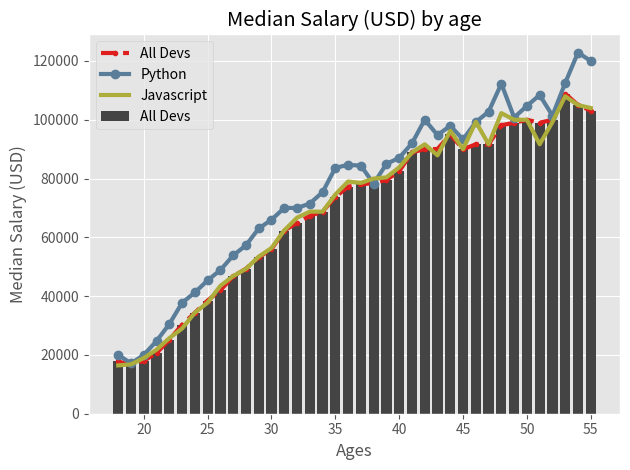

The script that saved this image:
from matplotlib import pyplot as plt

plt.style.use('ggplot')

# median salaries and ages
ages_x = [18, 19, 20, 21, 22, 23, 24, 25, 26, 27, 28, 29, 30, 31, 32, 33, 34, 35,
          36, 37, 38, 39, 40, 41, 42, 43, 44, 45, 46, 47, 48, 49, 50, 51, 52, 53, 54, 55]

dev_y = [17784, 16500, 18012, 20628, 25206, 30252, 34368, 38496, 42000, 46752, 49320, 53200, 56000, 62316, 64928, 67317, 68748, 73752, 77232,
         78000, 78508, 79536, 82488, 88935, 90000, 90056, 95000, 90000, 91633, 91660, 98150, 98964, 100000, 98988, 100000, 108923, 105000, 103117]

plt.plot(ages_x,dev_y,color="#DF1E1E",linewidth=3,linestyle='--',marker='.',label='All Devs')


py_dev_y = [20046, 17100, 20000, 24744, 30500, 37732, 41247, 45372, 48876, 53850, 57287, 63016, 65998, 70003, 70000, 71496, 75370, 83640, 84666,
            84392, 78254, 85000, 87038, 91991, 100000, 94796, 97962, 93302, 99240, 102736, 112285, 100771, 104708, 108423, 101407, 112542, 122870, 120000]


plt.plot(ages_x,py_dev_y,color='#5a7d9a',linewidth=3,marker = 'o',label='Python')

js_dev_y = [16446, 16791, 18942, 21780, 25704, 29000, 34372, 37810, 43515, 46823, 49293, 53437, 56373, 62375, 66674, 68745, 68746, 74583, 79000,
            78508, 79996, 80403, 83820, 88833, 91660, 87892, 96243, 90000, 99313, 91660, 102264, 100000, 100000, 91660, 99240, 108000, 105000, 104000]

plt.plot(ages_x,js_dev_y,color='#adad3b',linewidth=3,label ='Javascript')

ages_x = [18, 19, 20, 21, 22, 23, 24, 25, 26, 27, 28, 29, 30, 31, 32, 33, 34, 35,
          36, 37, 38, 39, 40, 41, 42, 43, 44, 45, 46, 47, 48, 49, 50, 51, 52, 53, 54, 55]

dev_y = [17784, 16500, 18012, 20628, 25206, 30252, 34368, 38496, 42000, 46752, 49320, 53200, 56000, 62316, 64928, 67317, 68748, 73752, 77232,
         78000, 78508, 79536, 82488, 88935, 90000, 90056, 95000, 90000, 91633, 91660, 98150, 98964, 100000, 98988, 100000, 108923, 105000, 103117]

plt.bar(ages_x,dev_y,color ='#444444',label='All Devs')

plt.xlabel('Ages')
plt.ylabel('Median Salary (USD)')
plt.title('Median Salary (USD) by age')

plt.legend()

plt.grid(True)

plt.tight_layout()

plt.savefig('plot.png')

plt.show()
